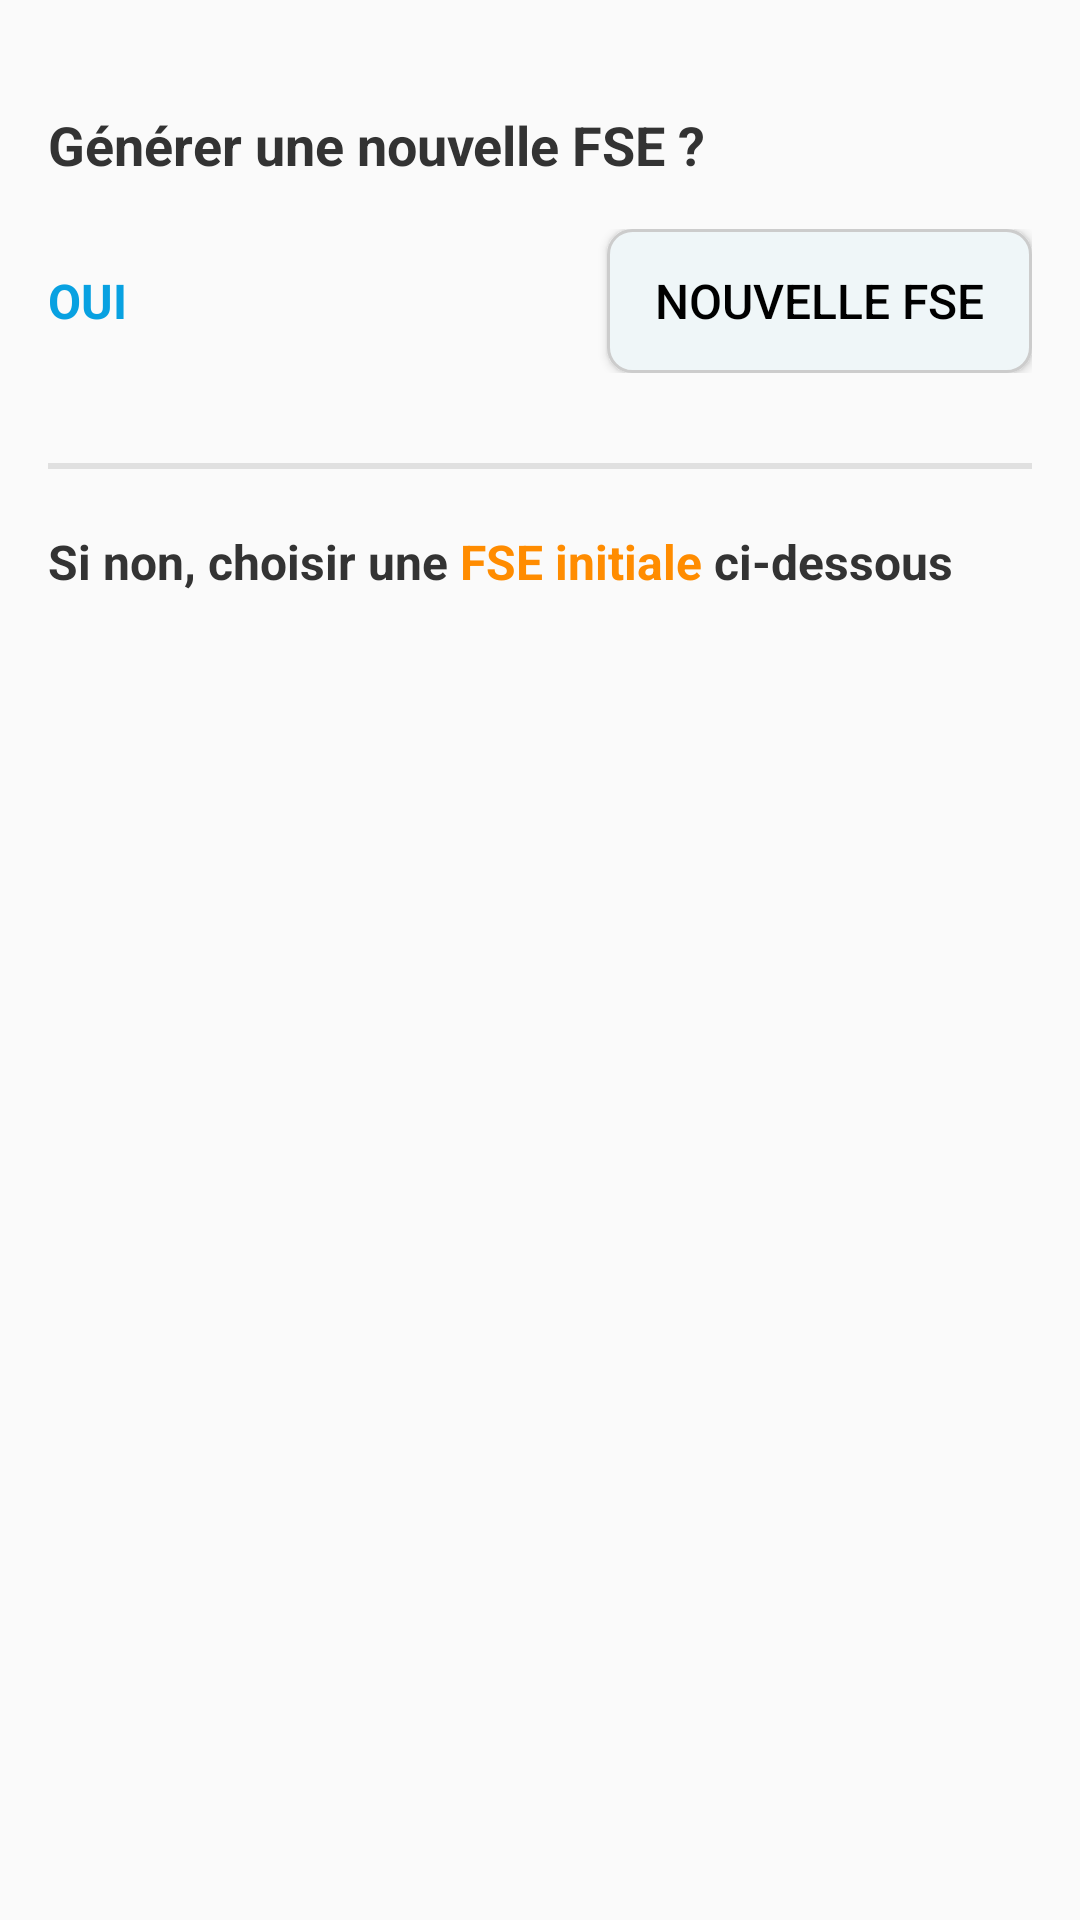

Write the Android layout XML for this screen, with the resource values it uses.
<!-- AndroidManifest.xml: application theme Theme.PrestationsCMU -->
<!-- res/layout/activity_fse_versio_old.xml -->
<?xml version="1.0" encoding="utf-8"?>
<androidx.constraintlayout.widget.ConstraintLayout xmlns:android="http://schemas.android.com/apk/res/android"
    xmlns:app="http://schemas.android.com/apk/res-auto"
    xmlns:tools="http://schemas.android.com/tools"
    android:id="@+id/main"
    android:layout_width="match_parent"
    android:layout_height="match_parent"
    tools:context=".views.FseVersioOldActivity">

    <ScrollView
        android:id="@+id/scrollView2"
        android:layout_width="0dp"
        android:layout_height="0dp"
        android:fillViewport="true"
        app:layout_constraintBottom_toBottomOf="parent"
        app:layout_constraintEnd_toEndOf="parent"
        app:layout_constraintStart_toStartOf="parent"
        app:layout_constraintTop_toTopOf="parent">

        <LinearLayout
            android:layout_width="match_parent"
            android:layout_height="wrap_content"
            android:orientation="vertical"
            android:padding="16dp">

            
            <LinearLayout
                android:layout_width="match_parent"
                android:layout_height="wrap_content"
                android:orientation="vertical"
                android:layout_marginTop="20dp"
                android:layout_marginBottom="10dp">

                
                <TextView
                    android:layout_width="match_parent"
                    android:layout_height="wrap_content"
                    android:text="Générer une nouvelle FSE ?"
                    android:textSize="18sp"
                    android:textStyle="bold"
                    android:textColor="#333333"
                    android:layout_marginBottom="16dp" />

                
                <LinearLayout
                    android:layout_width="match_parent"
                    android:layout_height="wrap_content"
                    android:orientation="horizontal"
                    android:gravity="center_vertical">

                    <TextView
                        android:layout_width="0dp"
                        android:layout_height="wrap_content"
                        android:layout_weight="1"
                        android:text="OUI"
                        android:textSize="16sp"
                        android:textStyle="bold"
                        android:textColor="#08a1e1" />

                    <Button
                        android:id="@+id/btnNouvelleFseOld"
                        android:layout_width="wrap_content"
                        android:layout_height="wrap_content"
                        android:text="Nouvelle FSE"
                        android:textColor="#000"
                        android:textSize="16sp"
                        android:background="@drawable/button_background" />

                </LinearLayout>

            </LinearLayout>

            
            <View
                android:layout_width="match_parent"
                android:layout_height="2dp"
                android:background="#E0E0E0"
                android:layout_marginTop="20dp"
                android:layout_marginBottom="20dp" />

            
            <LinearLayout
                android:layout_width="match_parent"
                android:layout_height="wrap_content"
                android:orientation="vertical">

                








                <LinearLayout
                    android:layout_width="match_parent"
                    android:layout_height="wrap_content"
                    android:orientation="horizontal"
                    android:layout_marginBottom="16dp">

                    <TextView
                        android:layout_width="wrap_content"
                        android:layout_height="wrap_content"
                        android:text="Si non, choisir une "
                        android:textSize="16sp"
                        android:textStyle="bold"
                        android:textColor="#333333" />

                    <TextView
                        android:layout_width="wrap_content"
                        android:layout_height="wrap_content"
                        android:text="FSE initiale"
                        android:textSize="16sp"
                        android:textStyle="bold"
                        android:textColor="#FF8C00" />

                    <TextView
                        android:layout_width="wrap_content"
                        android:layout_height="wrap_content"
                        android:text=" ci-dessous"
                        android:textSize="16sp"
                        android:textStyle="bold"
                        android:textColor="#333333" />

                </LinearLayout>

                
                <TextView
                    android:id="@+id/textFseOld"
                    android:layout_width="match_parent"
                    android:layout_height="wrap_content"
                    android:padding="8dp"
                    android:text="Aucune FSE n'a été enregistrée à son nom"
                    android:textColor="@color/red"
                    android:visibility="gone"
                    android:layout_marginBottom="10dp" />

                
                <androidx.recyclerview.widget.RecyclerView
                    android:id="@+id/recyclerViewFseOld"
                    android:layout_width="match_parent"
                    android:layout_height="wrap_content"
                    android:nestedScrollingEnabled="false" />

            </LinearLayout>

        </LinearLayout>

    </ScrollView>

</androidx.constraintlayout.widget.ConstraintLayout>
<!-- resources referenced by this layout -->
<resources>
  <color name="red">#ff0000</color>
  <!-- drawable button_background (drawable) -->
  <?xml version="1.0" encoding="utf-8"?>
  <selector xmlns:android="http://schemas.android.com/apk/res/android">
      <item>
          <shape android:shape="rectangle">
              <solid android:color="@color/btnFlutter" />
              <corners android:radius="8dp" />
              <padding
                  android:left="16dp"
                  android:top="8dp"
                  android:right="16dp"
                  android:bottom="8dp" />
              <stroke
                  android:width="1dp"
                  android:color="#CCCCCC" />
  
          </shape>
      </item>
  </selector>
  <style name="Theme.PrestationsCMU" parent="Theme.AppCompat.Light.DarkActionBar">
          
          <item name="colorPrimary">@color/purple_500</item>
          <item name="colorPrimaryDark">@color/purple_700</item>
          <item name="colorAccent">@color/teal_200</item>
          
          <item name="windowActionBar">false</item>
          <item name="windowNoTitle">true</item>
      </style>
  <color name="btnFlutter">#EFF6F8</color>
  <color name="purple_500">#FF6200EE</color>
  <color name="purple_700">#FF3700B3</color>
  <color name="teal_200">#FF03DAC5</color>
</resources>
